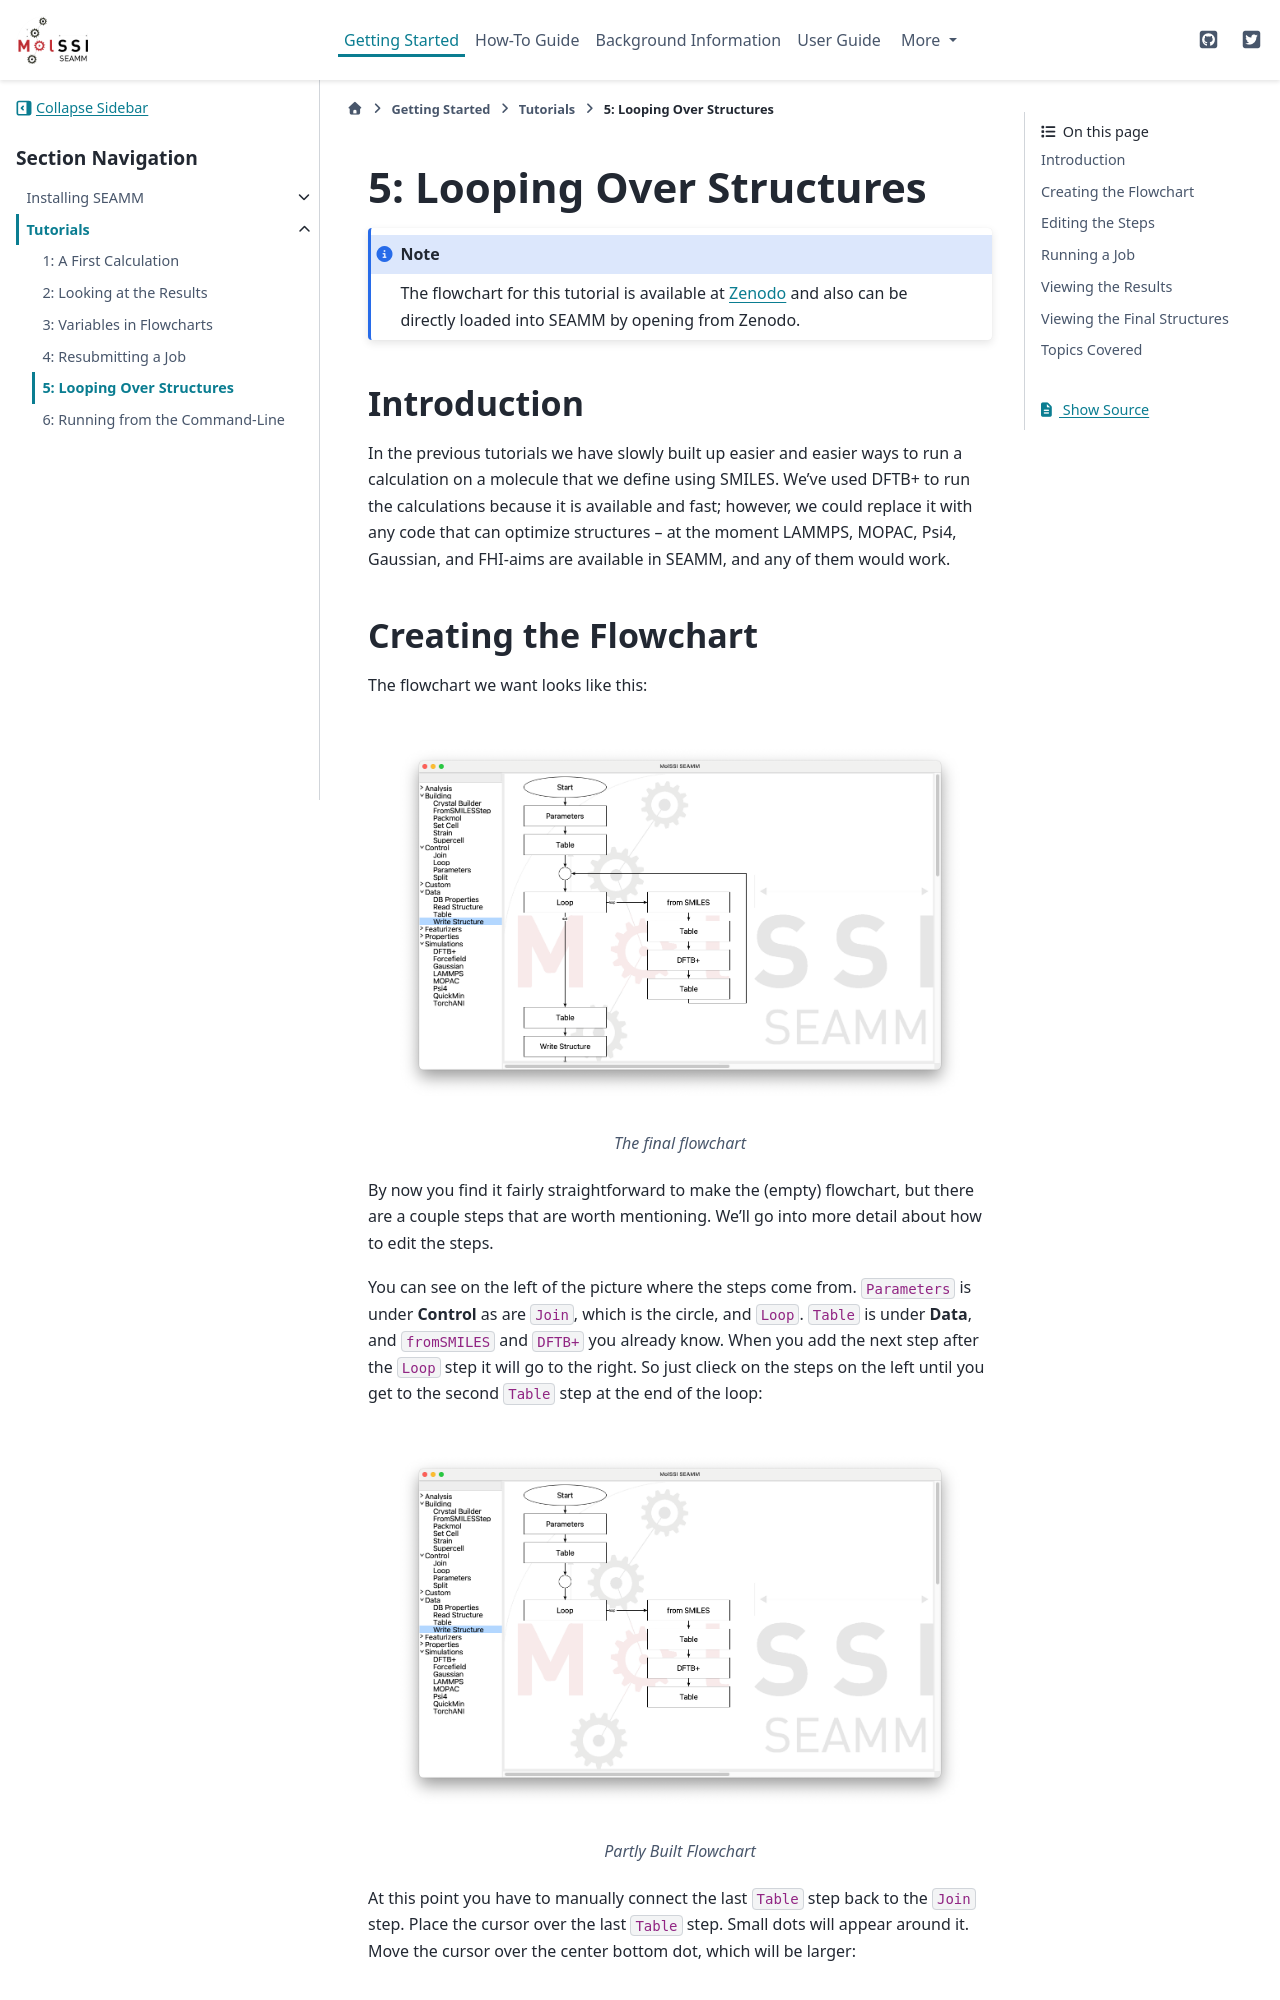

repository: molssi-seamm/molssi-seamm.github.io · page: getting_started/tutorials/tutorial_5.html · generator: sphinx

.. _tutorial-5:

**************************
5: Looping Over Structures
**************************

.. Note::
   The flowchart for this tutorial is available at |flowchart_link| and also can be
   directly loaded into SEAMM by opening from Zenodo.

Introduction
------------
In the previous tutorials we have slowly built up easier and easier ways to run a
calculation on a molecule that we define using SMILES. We've used DFTB+ to run the
calculations because it is available and fast; however, we could replace it with any code
that can optimize structures -- at the moment LAMMPS, MOPAC, Psi4, Gaussian, and
FHI-aims are available in SEAMM, and any of them would work.
